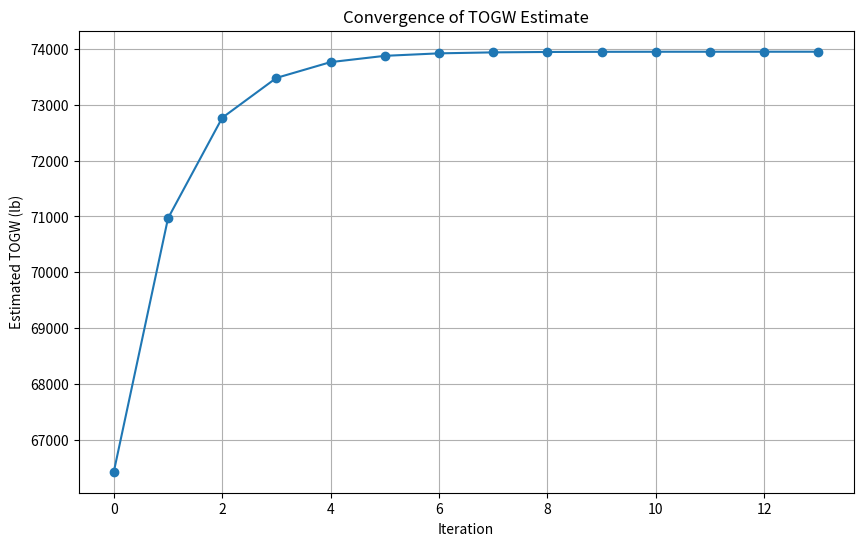
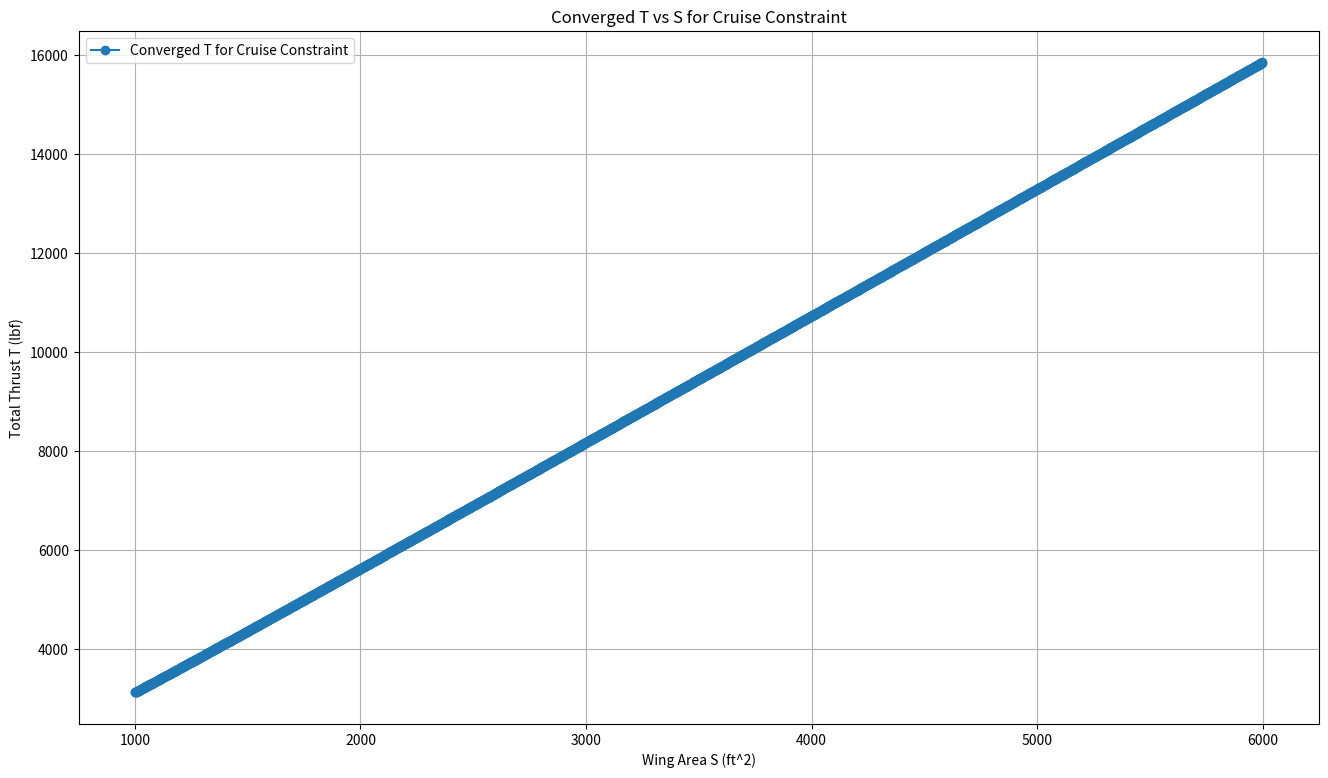

Generate these figures, in order, with matplotlib:
import numpy as np
import matplotlib.pyplot as plt

#change to our numbers
AR = 2.06
span = 46 
s_ref = 955
g = 32.174

#drag polar (change to our numbers)
S_wet = 2500
c_f = 0.0026
def calculate_zero_lift_drag_coefficient(c_f, S_wet, s_ref):
    return c_f * (S_wet / s_ref)
#C_D_0 = calculate_zero_lift_drag_coefficient(c_f, S_wet, s_ref)
C_D_0 = 0.01166
print("Zero-lift drag coefficient C_D_0:", C_D_0)

##---configurations------
# Adjust C_Lmax for each flight configuration
cL_clean = np.linspace(-0.9,0.9,100)
cL_takeoff = np.linspace(-2,2,100)
cL_landing = np.linspace(-2.6,2.6,100)

# Clean configuration
def calculate_induced_drag_coefficient(AR, e):
    return 1/(np.pi*AR*e)
e_clean = 0.820
coef_clean = calculate_induced_drag_coefficient(AR, e_clean)
print("Induced drag coefficient for clean configuration:", coef_clean)
clean = C_D_0 + coef_clean*cL_clean*cL_clean

# Takeoff configuration
e_takeoff = 0.75
delta_CD0_takeoff = 0.01 # additional drag due to takeoff flaps
coef_takeoff = calculate_induced_drag_coefficient(AR, e_takeoff)
print("Induced drag coefficient for takeoff configuration:", coef_takeoff)
takeoff = C_D_0 + delta_CD0_takeoff + coef_takeoff*cL_takeoff*cL_takeoff 

# Landing configuration
e_landing = 0.7
delta_CD0_landing = 0.055 # additional drag due to landing flaps and gear
coef_landing = calculate_induced_drag_coefficient(AR, e_landing)
print("Induced drag coefficient for landing configuration:", coef_landing)
landing_flaps = C_D_0 + delta_CD0_landing + coef_landing*cL_landing*cL_landing

# Additional drag due to landing gear only
e_gear = e_clean # Assuming landing gear does not affect the efficiency factor
delta_CD0_gear = 0.015 # additional drag due to landing gear
coef_gear = calculate_induced_drag_coefficient(AR, e_gear)
landing_gear = C_D_0 + delta_CD0_gear + coef_gear*cL_landing*cL_landing


#plt.figure(figsize=(16,9))
#plt.title('Drag Polars')
#plt.xlabel("$C_D$")
#plt.ylabel("$C_L$")
#plt.plot(clean, cL_clean, label='Clean', linestyle='-', linewidth=2)
#plt.plot(takeoff, cL_takeoff, label='w. Takeoff flaps', linestyle='-', linewidth=2)
#plt.plot(landing_flaps, cL_landing, label='w. Landing flaps', linestyle='-', linewidth=2)
#plt.plot(landing_gear, cL_landing, label='w. Landing gear', linestyle='-', linewidth=2)
#plt.legend(loc='best')
#plt.show()


##----T/W and W/S Diagram-----
#
#
#
#



##-----weights-------
num_pilot = 1
avg_wt_person = 200  #lb
W_payload = 2500     #lb

W_crew = num_pilot * (avg_wt_person)
print("W_crew: " + str(W_crew) + " lb")

W_payload = W_crew + W_payload
print("W_payload: " + str(W_payload) + " lb")

rho = 5.85e-4          # slugs/ft^3 (ISA @ 40,000 ft)
a   = 968.1            # ft/s (ISA @ 40,000 ft)
M   = 0.84
V = M * a              # ft/s
C_D_0_cruise = C_D_0        # C_D_0 at cruise is the same as clean configuration
e_cruise = e_clean          # Assuming cruise configuration is similar to clean configuration

def calculate_cruise_constraint_coefficients(rho, V, C_D_0, AR, e):
    q = 0.5 * rho * V**2   
    coef_1 = q * C_D_0
    coef_2 = 1/(np.pi * AR * e * q)
    return coef_1, coef_2

coef_1_cruise_constraint, coef_2_cruise_constraint = calculate_cruise_constraint_coefficients(rho, V, C_D_0_cruise, AR, e_cruise)

print("Coefficient of cruise constraint (C_D_0 term):", coef_1_cruise_constraint)
print("Coefficient of cruise constraint (induced drag term):", coef_2_cruise_constraint)

V_dash = 400 * 1.94
def calculate_manuever_constraint_coefficient(rho, V, C_D_0, AR, e, g):
    psi = 8 * np.pi/180
    q = 0.5 * rho * V_dash**2
    n = np.sqrt((psi * V_dash / g)**2 + 1)
    coef_m_1 = q * C_D_0
    coef_m_2 = (1/(np.pi * AR * e * q))*((n**2)/q)
    return coef_m_1, coef_m_2

coef_1_maneuver_constraint, coef_2_maneuver_constraint = calculate_manuever_constraint_coefficient(rho, V_dash, C_D_0_cruise, AR, e_cruise, g)

print("Coefficient of Manuever constraint:", coef_1_maneuver_constraint)
print("Coefficient of Manuever constraint:", coef_2_maneuver_constraint)

N_eng = 2  # Number of engines
k_s = 1.2  
C_L_max = 2.2
G = 0.012  # Gradient (%)
e = 0.8  # Oswald efficiency factor
def calculate_climb_constraint_coefficient(N_eng, k_s, C_L_max, C_D_0, AR, e, G):
    return (1/0.8) * (N_eng / (N_eng - 1)) * ((k_s**2) / C_L_max * C_D_0 + C_L_max / (np.pi * AR * e * k_s**2) + G)
coef_1_climb_constraint = calculate_climb_constraint_coefficient(N_eng, k_s, C_L_max, C_D_0, AR, e, G)
print("Coefficient of takeoff climb:", coef_1_climb_constraint)

rho_rho_sl_takeoff = 0.95
C_L_max_takeoff = 2.2
BFL_takeoff = 10000

def calculate_takeoff_field_length_coefficient(BFL, rho_ratio, C_L_max):
    TOP_25_takeoff = BFL / 37.5
    return 1 / (rho_ratio * C_L_max * TOP_25_takeoff)

coef_takeoff_constraint = calculate_takeoff_field_length_coefficient(BFL_takeoff, rho_rho_sl_takeoff, C_L_max_takeoff)
print("Coefficient of takeoff field length:", coef_takeoff_constraint)

rho_rho_sl_landing = 0.95
C_L_max_landing = 2.8
s_a = 1000
s_land = BFL_takeoff * 0.6
landing_W_ratio = 0.65

def calculate_landing_field_length_coefficient(rho_ratio, C_L_max, s_land, s_a, landing_W_ratio):
    return rho_ratio * C_L_max * (s_land - s_a) / (80 * landing_W_ratio)

coef_landing_constraint = calculate_landing_field_length_coefficient(rho_rho_sl_landing, C_L_max_landing, s_land, s_a, landing_W_ratio)
print("Coefficient of landing field length:", coef_landing_constraint)



##----Inner loop-----
def calculate_engine_weight(T_0):
    """Calculate the single engine weight based on the given thrust using empirical relationships.
    Args:
        T_0 (float): Thrust in pounds-force (lbf).
    Returns:
        float: Estimated engine weight in pounds (lb).
    """
    W_eng_dry = 0.521 * T_0**0.9
    W_eng_oil = 0.082 * T_0**0.65
    W_eng_rev = 0.034 * T_0
    W_eng_control = 0.26 * T_0**0.5
    W_eng_start = 9.33 * (W_eng_dry/1000) ** 1.078
    W_eng = W_eng_dry + W_eng_oil + W_eng_rev + W_eng_control + W_eng_start
    return W_eng

def calculate_empty_weight(S_wing, S_ht, S_vt, S_wet_fuselage, TOGW, T_0 , num_engines):
    W_wing = S_wing * 10
    W_ht = S_ht * 5.5
    W_vt = S_vt * 5.5
    W_fuselage = S_wet_fuselage * 5
    W_landing_gear = 0.043 * TOGW
    Engine_weight = calculate_engine_weight(T_0)
    W_engines = Engine_weight * num_engines * 1.3
    W_all_else = 0.17 * TOGW
    W_empty = W_wing + W_ht + W_vt + W_fuselage + W_landing_gear + W_engines + W_all_else
    return W_empty

def calculate_weight_fraction(L_D_max, R, E, c, V):
    """This function calculates the weight fractions for cruise and loiter/descent phases based on the Breguet range and endurance equations, and also other terms.
    Args:
        L_D_max (float): Maximum lift-to-drag ratio of the aircraft.
        R (float): Range in nautical miles.
        E (float): Endurance in hours.
        c (float): Specific fuel consumption in lb/(lbf hr).
        V (float): Velocity in knots."""
    
    L_D = 0.94 * L_D_max

    W3_W2 = np.exp((-R*c) / (V*L_D))  # cruise
    # print("Cruise Fuel Fraction (W3/W2): " + str(round(W3_W2, 3)))

    W4_W3 = np.exp((-E*c) / (L_D))    # loiter/descent
    # print("Loiter Fuel Fraction (W4/W3): " + str(round(W4_W3, 3)))

    W1_W0 = 0.970   # engine start & takeoff
    W2_W1 = 0.985   # climb
    W5_W4 = 0.995   # landing

    W5_W0 = W5_W4 * W4_W3 * W3_W2 * W2_W1 * W1_W0
    # print("Final Fuel Fraction (W5/W0): " + str(round(W5_W0, 3)))

    Wf_W0 = (1 - W5_W0) * 1.06    # compute fuel fraction
    # print("Total Fuel Fraction Wf/W0: {:.3f}".format(Wf_W0))

    return Wf_W0


def inner_loop_weight(
    TOGW_guess,
    S_wing, S_ht, S_vt, S_wet_fuselage,
    num_engines, w_crew, w_payload, T_0,
    err=1e-6,
    max_iter=200
):
    W0_history = []
    delta = np.inf
    it = 0

    while delta > err and it < max_iter:
        # 1) fuel fraction (could be constant or updated)
        Wf_W0 = calculate_weight_fraction(L_D_max, R, E, c, V)
        W_fuel = Wf_W0 * TOGW_guess

        # 2) empty weight based on current TOGW guess + geometry + thrust
        W_empty = calculate_empty_weight(
            S_wing, S_ht, S_vt, S_wet_fuselage,
            TOGW_guess, T_0, num_engines
        )

        # 3) new gross weight
        W0_new = W_empty + w_crew + w_payload + W_fuel
        W0_history.append(W0_new)

        # 4) convergence check
        delta = abs(W0_new - TOGW_guess) / max(abs(W0_new), 1e-9)

        # 5) update
        TOGW_guess = W0_new
        it += 1

    converged = (delta <= err)
    return TOGW_guess, converged, it, np.array(W0_history)

# Fixed parameters for weight estimation
L_D_max = 9
R = 1000            # nmi
E = 30 / 60         # min --> hr
c = 0.52            # lb/(lbf hr)
V = 291 * 1.94      # m/s --> knots
S_ht = 0
S_vt = 74
S_wet_fuselage = 700
num_engines = 2  # Example number of engines

# The value we can adjust by the constraint curve. For example, if we want to be on the takeoff constraint curve, we can find the corresponding W/S and then calculate the TOGW based on that W/S and the wing area.
S_wing = 2400
T_0 = 23000  # Example value for thrust per engine

TOGW_guess = 55000  # Initial guess for Takeoff Gross Weight in pounds
final_TOGW, converged, iterations, W0_history = inner_loop_weight(
    TOGW_guess,
    S_wing, S_ht, S_vt, S_wet_fuselage,
    num_engines, W_crew, W_payload, T_0
)

# plot the convergence history
plt.figure(figsize=(10,6))
plt.plot(W0_history, marker='o')
plt.title('Convergence of TOGW Estimate')
plt.xlabel('Iteration')
plt.ylabel('Estimated TOGW (lb)')
plt.grid()
plt.show()
print("Final estimated TOGW:", final_TOGW, "lb")


##---outer loop---
def outer_loop_thrust_for_one_constraint(
    S_wing_grid,
    TOGW_guess_init,
    T_total_guess_init,      # total thrust guess (all engines), lbf
    num_engines,
    S_ht, S_vt, S_wet_fuselage,
    W_crew, W_payload,
    coef_1_cruise_constraint, coef_2_cruise_constraint,
    tol_T_rel=1e-3,          
    max_iter_T=50,
    relax=1.0                # optional damping: 0.3~1.0 (use <1 if oscillation)
):
    
    T_total_converged = []
    W0_converged = []
    iter_counts = []
    T_total_history_allS = []  # list of arrays (one per S)

    for S_wing in S_wing_grid:

        # Initialize outer loop for this S
        T_total = T_total_guess_init
        T_hist = []

        for k in range(max_iter_T):
            # Convert total thrust to per-engine thrust for the weight model
            T_0 = T_total / num_engines

            # Inner loop: converge weight for (S, T_0)
            W0, wconv, it_w, W0_hist = inner_loop_weight(
                TOGW_guess_init,
                S_wing, S_ht, S_vt, S_wet_fuselage,
                num_engines, W_crew, W_payload, T_0
            )

            # Wing loading from converged weight
            WS = W0 / S_wing

#----------------------------- ADD YOUR CONSTRAINT LINE HERE ------------------------------
# MANUEVER DONE

            # Constraint: compute required T/W from W/S
            # For cruise as example:
            TW_req = coef_1_cruise_constraint/WS + coef_2_cruise_constraint*WS

            # For takeoff as example:
            # TW_req = coef_takeoff_constraint*WS

            # For Manuever as example:
            #TW_req = coef_1_maneuver_constraint/WS + coef_2_maneuver_constraint*WS

            # Required total thrust
            T_req = TW_req * W0

            # Store history
            T_hist.append(T_total)

            # Check outer convergence
            if abs(T_req - T_total) / max(abs(T_total), 1e-9) < tol_T_rel:
                T_total = T_req
                break

            # Update thrust (optionally relaxed damping)
            T_total = (1 - relax) * T_total + relax * T_req

        # Save results for this S
        T_total_converged.append(T_total)
        W0_converged.append(W0)
        iter_counts.append(k+1)
        T_total_history_allS.append(np.array(T_hist))

    return (np.array(T_total_converged),
            np.array(W0_converged),
            np.array(iter_counts),
            T_total_history_allS,
            W0, wconv, it_w, W0_hist)


# Fixed parameters for weight estimation
L_D_max = 9
R = 1000            # nmi
E = 30 / 60         # min --> hr
c = 0.52            # lb/(lbf hr)
V = 291 * 1.94      # m/s --> knots
S_ht = 0
S_vt = 74
S_wet_fuselage = 700
num_engines = 2  # Example number of engines

# Set grid of wing areas to analyze
S_wing_grid = list(range(1000, 6000, 2))  # Example range of wing areas to analyze

TOGW_guess_init = 55000  # Initial guess for Takeoff Gross Weight in pounds
T_total_guess_init = 24000 * num_engines  # Initial guess for total thrust in pounds-force

T_total_curve, W0_curve, n_iter_T, T_hist_allS, W0_final, wconv_final, it_w_final, W0_hist_final = outer_loop_thrust_for_one_constraint(
    S_wing_grid=S_wing_grid,
    TOGW_guess_init=TOGW_guess_init,
    T_total_guess_init=T_total_guess_init,
    num_engines=num_engines,
    S_ht=S_ht, S_vt=S_vt, S_wet_fuselage=S_wet_fuselage,
    W_crew=W_crew, W_payload=W_payload,
    coef_1_cruise_constraint=coef_1_cruise_constraint,
    coef_2_cruise_constraint=coef_2_cruise_constraint,
    tol_T_rel=1e-6,
    max_iter_T=200,
    relax=1
)

##---plot---
# Plot the resulting T vs S curve from the outer loop convergence
T_actual_777 = 220000
S_actual_777 = 4605
#print(f'Actual T for 777: {T_actual_777} lbf, Actual S for 777: {S_actual_777} ft^2')

plt.figure(figsize=(16,9))
plt.title('Converged T vs S for Cruise Constraint')
plt.xlabel("Wing Area S (ft^2)")
plt.ylabel("Total Thrust T (lbf)")
plt.plot(S_wing_grid, T_total_curve, label='Converged T for Cruise Constraint', marker='o')
plt.legend(loc='best')
plt.grid()
plt.show()
